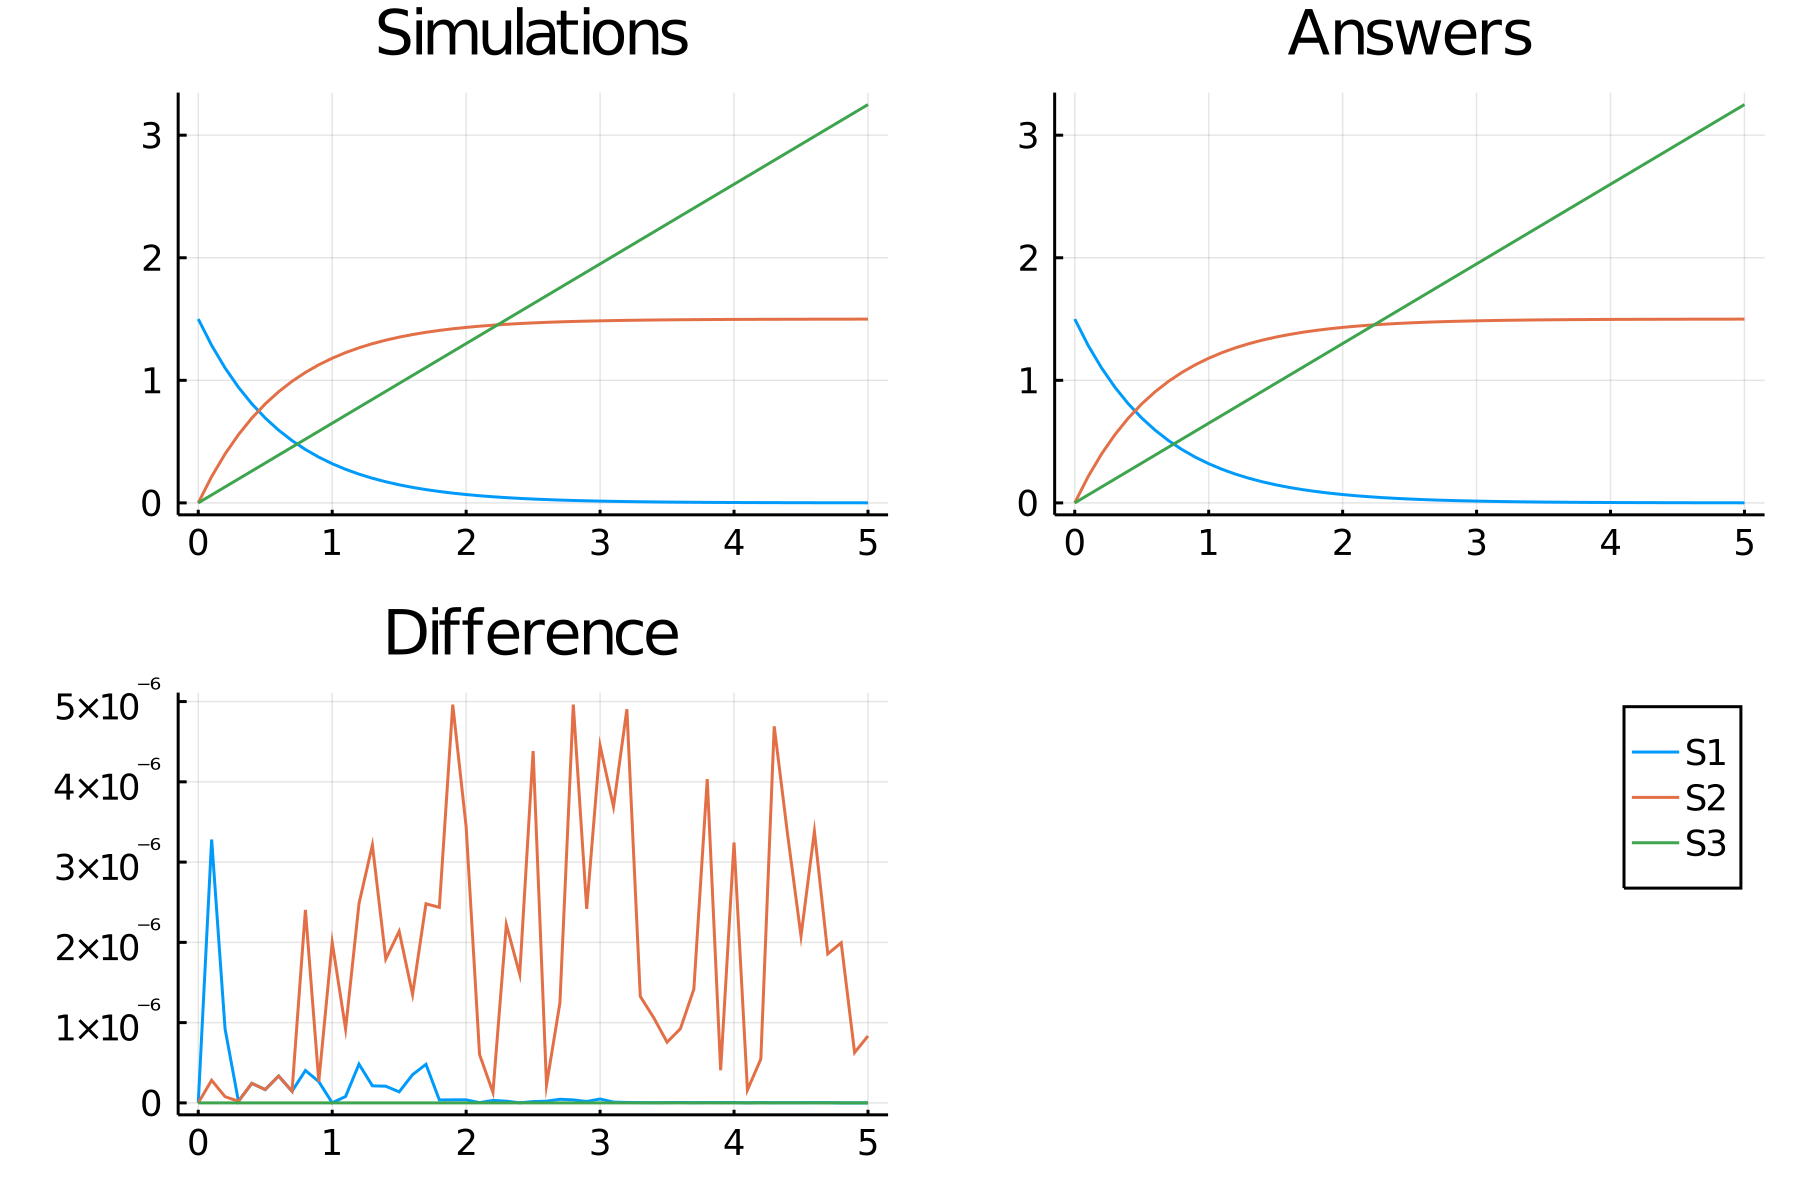

The file beside this chart, header and first rows:
time, S1_, S2_, S3_
0.0, 1.5, 0.0, 0.0
0.1, 1.285, 0.2149, 0.065
0.2, 1.101, 0.3989, 0.13
0.3, 0.9433, 0.5567, 0.195
0.4, 0.8082, 0.6918, 0.26
0.5, 0.6924, 0.8076, 0.325
0.6, 0.5933, 0.9067, 0.39
0.7, 0.5083, 0.9917, 0.455
0.8, 0.4355, 1.065, 0.52
0.9, 0.3731, 1.127, 0.585
1.0, 0.3196, 1.18, 0.65
1.1, 0.2739, 1.226, 0.715
1.2, 0.2346, 1.265, 0.78
1.3, 0.201, 1.299, 0.845
1.4, 0.1722, 1.328, 0.91
1.5, 0.1476, 1.352, 0.975
1.6, 0.1264, 1.374, 1.04
1.7, 0.1083, 1.392, 1.105
1.8, 0.0928, 1.407, 1.17
1.9, 0.07951, 1.42, 1.235
2.0, 0.06812, 1.432, 1.3
2.1, 0.05836, 1.442, 1.365
2.2, 0.05, 1.45, 1.43
2.3, 0.04284, 1.457, 1.495
2.4, 0.0367, 1.463, 1.56
2.5, 0.03144, 1.469, 1.625
2.6, 0.02694, 1.473, 1.69
2.7, 0.02308, 1.477, 1.755
2.8, 0.01978, 1.48, 1.82
2.9, 0.01694, 1.483, 1.885
3.0, 0.01452, 1.485, 1.95
3.1, 0.01244, 1.488, 2.015
3.2, 0.01065, 1.489, 2.08
3.3, 0.009129, 1.491, 2.145
3.4, 0.007821, 1.492, 2.21
3.5, 0.006701, 1.493, 2.275
3.6, 0.005741, 1.494, 2.34
3.7, 0.004919, 1.495, 2.405
3.8, 0.004214, 1.496, 2.47
3.9, 0.00361, 1.496, 2.535
4.0, 0.003093, 1.497, 2.6
4.1, 0.00265, 1.497, 2.665
4.2, 0.002271, 1.498, 2.73
4.3, 0.001945, 1.498, 2.795
4.4, 0.001667, 1.498, 2.86
4.5, 0.001428, 1.499, 2.925
4.6, 0.001223, 1.499, 2.99
4.7, 0.001048, 1.499, 3.055
4.8, 0.000898, 1.499, 3.12
4.9, 0.0007694, 1.499, 3.185
5.0, 0.0006592, 1.499, 3.25
